Run: headless pygame with SDL's dummy video driver; simulated clock (each Clock.tick advances the game by its frame time, no real sleeping); random seed 0; keys injected as events and as key.get_pressed() state; mouse plan: one left click at the window centre at the start of phase 2, then a move to the lower-right quarter at the start of phase 3; restart key SPACE tapped at the start of phases 3 and 4.
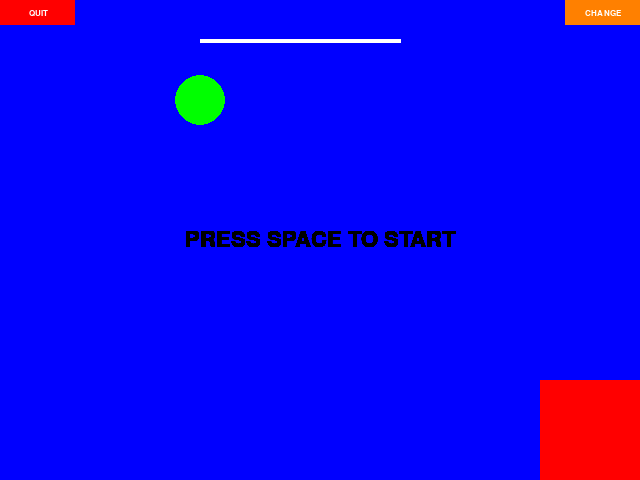
Frame 1 of 4 · flips 1–60 · no input
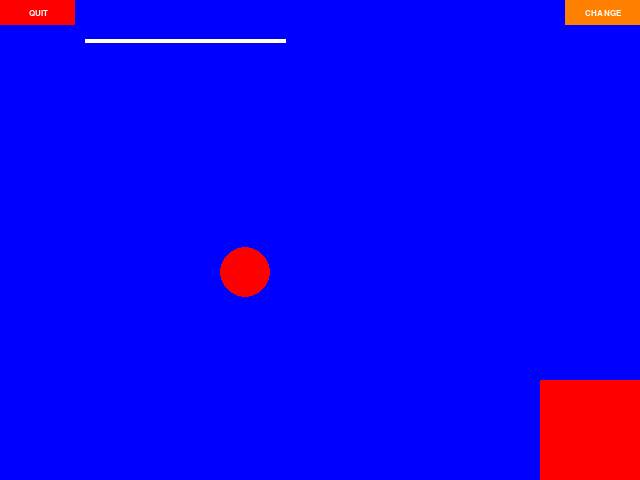
Frame 2 of 4 · flips 61–180 · clicked the window centre · tapped SPACE, RETURN · held RIGHT (→), D
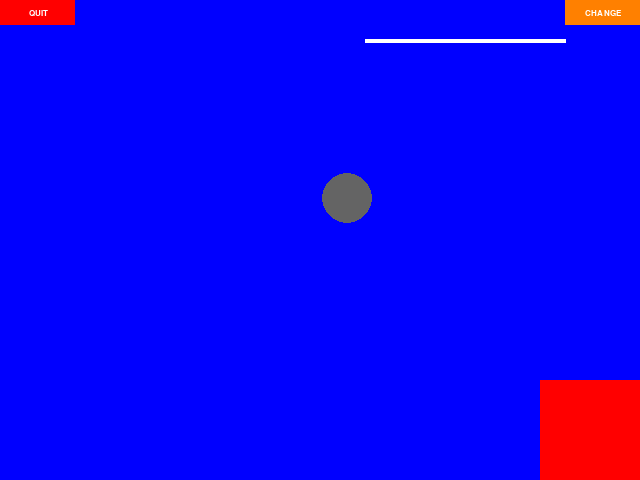
Frame 3 of 4 · flips 181–300 · moved the mouse to the lower-right quarter · tapped SPACE · held DOWN (↓), S
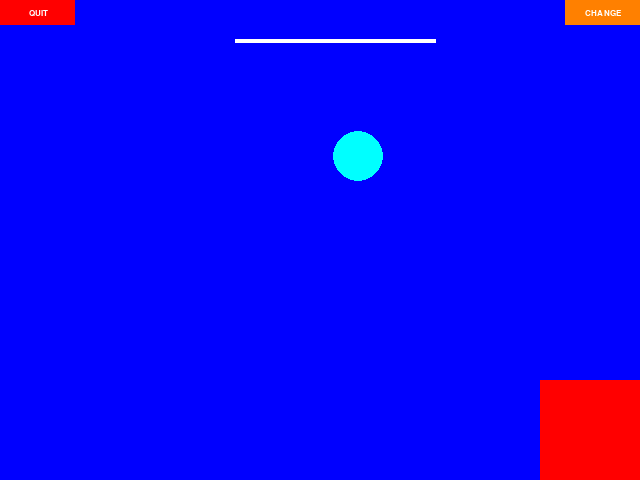
Frame 4 of 4 · flips 301–420 · tapped SPACE · held LEFT (←), A, UP (↑), W

The pygame program that drew these frames:

"""
    #advanced_final.py (program v.1.0.0)
    Copyright (C) 2018  Ryan I Callahan

    This program is free software: you can redistribute it and/or modify
    it under the terms of the GNU General Public License as published by
    the Free Software Foundation, either version 3 of the License, or
    (at your option) any later version.

    This program is distributed in the hope that it will be useful,
    but WITHOUT ANY WARRANTY; without even the implied warranty of
    MERCHANTABILITY or FITNESS FOR A PARTICULAR PURPOSE.  See the
    GNU General Public License for more details.

    You should have received a copy of the GNU General Public License
    along with this program.  If not, see <https://www.gnu.org/licenses/>.
"""
import pygame
import sys
import random
from pygame.locals import *

window_height = 480
window_width = 640

play = False

tick = 80
screen = pygame.display.set_mode((window_width, window_height))
pygame.display.set_caption("Advanced Final")
clock = pygame.time.Clock()


#            R    G    B
GRAY     = (100, 100, 100)
NAVYBLUE = ( 60,  60, 100)
WHITE    = (255, 255, 255)
RED      = (255,   0,   0)
GREEN    = (  0, 255,   0)
BLUE     = (  0,   0, 255)
YELLOW   = (255, 255,   0)
ORANGE   = (255, 128,   0)
PURPLE   = (255,   0, 255)
CYAN     = (  0, 255, 255)
BLACK    = (  0,   0,   0)

class Entity(pygame.sprite.Sprite):
    """Inherited by any object in the game."""

    def __init__(self, x, y, width, height):
        pygame.sprite.Sprite.__init__(self)

        self.x = x
        self.y = y
        self.width = width
        self.height = height

        # This makes a rectangle around the entity, used for anything
        # from collision to moving around.
        self.rect = pygame.Rect(self.x, self.y, self.width, self.height)

class Button:

    def __init__(self, x, y, height, width, color):
        self.x = x
        self.y = y
        self.height = height
        self.width = width
        self.color = color
        self.rect = Rect(self.x, self.y, self.width, self.height)


    def draw(self):
        pygame.draw.rect(screen, self.color, self.rect)


    def write(self, textcolor, script, fonttype, size):
        text = pygame.font.SysFont(fonttype, size)
        textSurfaceObj = text.render(script, True, textcolor)
        textRectObj = textSurfaceObj.get_rect()
        textRectObj.center = (((self.width / 2) + self.x), ((self.height / 2) + self.y))
        screen.blit(textSurfaceObj, textRectObj)

    def click(self, mouse_pos):
        return self.rect.collidepoint(mouse_pos[0], mouse_pos[1])

class Line:

    def __init__(self, x, y, color):
        self.x = x
        self.y = y
        self.color = color
        self.speed = 5
        self.Rect = pygame.Rect(self.x, self.y-2, 200, 4)

    def update(self):
        pygame.draw.line(screen, self.color, (self.x, self.y), (self.x+200, self.y), 4)
        self.Rect.x = self.x
        self.x += self.speed
        if self.x+200 == 640:
            self.speed *= -1
        if self.x == 0:
            self.speed *= -1

class Circle:

    def __init__(self, x, y, diameter,color):
        self.x = x
        self.y = y
        self.radius = int(diameter/2)
        self.color = color
        self.colorlist = [RED, GREEN, WHITE, PURPLE, BLACK, ORANGE, YELLOW, GRAY, NAVYBLUE, CYAN]
        self.xspeed = 5
        self.yspeed = 5
        self.Rect = pygame.Rect(self.x-self.radius, self.y-self.radius, 50, 50)
    def changespeed(self, xspeed, yspeed):
        if self.xspeed in range(-1, -7):
            self.xspeed = -xspeed
        if self.yspeed in range(-1, -7):
            self.yspeed = -yspeed
        if self.xspeed in range(1, 7):
            self.xspeed = xspeed
        if self.yspeed in range(1, 7):
            self.yspeed = yspeed

    def update(self):
        pygame.draw.circle(screen, self.color, (self.x, self.y), self.radius)
        self.x += self.xspeed
        self.y += self.yspeed
        self.Rect.x = self.x-self.radius
        self.Rect.y = self.y-self.radius

        if self.x + self.radius >= 640:
            self.xspeed *= -1
            self.color = random.choice(self.colorlist)
            if self.xspeed in range(-1,-7):
                self.xspeed = random.randint(-1, -6)
            if self.yspeed in range(-1, -7):
                self.yspeed = random.randint(-1, -6)
            if self.xspeed in range(1,7):
                self.xspeed = random.randint(1, 6)
            if self.yspeed in range(1,7):
                self.yspeed = random.randint(1, 6)

        if self.x - self.radius <= 0:
            self.xspeed *= -1
            self.color = random.choice(self.colorlist)
            if self.xspeed in range(-1,-7):
                self.xspeed = random.randint(-1, -6)
            if self.yspeed in range(-1, -7):
                self.yspeed = random.randint(-1, -6)
            if self.xspeed in range(1,7):
                self.xspeed = random.randint(1, 6)
            if self.yspeed in range(1,7):
                self.yspeed = random.randint(1, 6)

        if self.y + self.radius >= 480:
            self.yspeed *= -1
            self.color = random.choice(self.colorlist)
            if self.xspeed in range(-1,-7):
                self.xspeed = random.randint(-1, -6)
            if self.yspeed in range(-1, -7):
                self.yspeed = random.randint(-1, -6)
            if self.xspeed in range(1,7):
                self.xspeed = random.randint(1, 6)
            if self.yspeed in range(1,7):
                self.yspeed = random.randint(1, 6)
        if self.y - self.radius <= 0:
            self.yspeed *= -1
            self.color = random.choice(self.colorlist)
            if self.xspeed in range(-1,-7):
                self.xspeed = random.randint(-1, -6)
            if self.yspeed in range(-1, -7):
                self.yspeed = random.randint(-1, -6)
            if self.xspeed in range(1,7):
                self.xspeed = random.randint(1, 6)
            if self.yspeed in range(1,7):
                self.yspeed = random.randint(1, 6)

        if self.Rect.colliderect(line.Rect):
            self.yspeed *= -1
            self.color = random.choice(self.colorlist)
            if self.xspeed in range(-1,-7):
                self.xspeed = random.randint(-1, -6)
            if self.yspeed in range(-1, -7):
                self.yspeed = random.randint(-1, -6)
            if self.xspeed in range(1,7):
                self.xspeed = random.randint(1, 6)
            if self.yspeed in range(1,7):
                self.yspeed = random.randint(1, 6)

        if self.Rect.colliderect(rectangle.top):
            self.yspeed *= -1
            self.color = random.choice(self.colorlist)
            if self.xspeed in range(-1,-7):
                self.xspeed = random.randint(-1, -6)
            if self.yspeed in range(-1, -7):
                self.yspeed = random.randint(-1, -6)
            if self.xspeed in range(1,7):
                self.xspeed = random.randint(1, 6)
            if self.yspeed in range(1,7):
                self.yspeed = random.randint(1, 6)

        if self.Rect.colliderect(rectangle.left):
            self.xspeed *= -1
            self.color = random.choice(self.colorlist)
            if self.xspeed in range(-1,-7):
                self.xspeed = random.randint(-1, -6)
            if self.yspeed in range(-1, -7):
                self.yspeed = random.randint(-1, -6)
            if self.xspeed in range(1,7):
                self.xspeed = random.randint(1, 6)
            if self.yspeed in range(1,7):
                self.yspeed = random.randint(1, 6)




class Rectangle:

    def __init__(self, x, y, width, height, color):
        self.x = x
        self.y = y
        self.width = width
        self.height = height
        self.rect = (self.x, self.y, self.width, self.height)
        self.color = color
        self.Rect = pygame.Rect(self.rect)
        self.top = pygame.Rect(self.x+1, self.y, self.width-1, 1)
        self.left = pygame.Rect(self.x, self.y+1, 1, self.height-1)

    def update(self):
        pygame.draw.rect(screen, self.color, self.rect)
        self.Rect.x = self.x
        self.Rect.y = self.y

pygame.init()

line = Line(200, 40, WHITE)
circle = Circle(200, 100, 50, GREEN)
rectangle = Rectangle(window_width-100, window_height-100, 100, 100, RED)
changebutton = Button(window_width-75, 0, 25, 75, ORANGE)
quitbutton = Button(0, 0, 25, 75, RED)
playbutton = Button(0, 0, window_height, window_width, WHITE)
screen.fill(BLUE)
line.update()
circle.update()
rectangle.update()
changebutton.draw()
changebutton.write(WHITE, "CHANGE", "Arial", 12)
quitbutton.draw()
quitbutton.write(WHITE, "QUIT", "Arial", 12)

while True:
    if play == True:
        screen.fill(BLUE)
        line.update()
        circle.update()
        rectangle.update()
        changebutton.draw()
        changebutton.write(WHITE, "CHANGE", "Arial", 12)
        quitbutton.draw()
        quitbutton.write(WHITE, "QUIT", "Arial", 12)

        for event in pygame.event.get():
            if event.type == QUIT:
                pygame.quit()
                sys.exit()
            if event.type == MOUSEBUTTONUP:
                if changebutton.click(pygame.mouse.get_pos()):
                    circle.changespeed(random.randint(1,6), random.randint(1,6))
                if quitbutton.click(pygame.mouse.get_pos()):
                    pygame.quit()
                    sys.exit()
            if event.type == pygame.KEYUP:
                if event.key == pygame.K_ESCAPE:
                    pygame.quit()
                    sys.exit()
    else:
        playbutton.write(BLACK, "PRESS SPACE TO START", "Arial", 32)
        for event in pygame.event.get():
            if event.type == QUIT:
                pygame.quit()
                sys.exit()
            if event.type == pygame.KEYUP:
                if event.key == pygame.K_SPACE:
                    play = True
                if event.key == pygame.K_ESCAPE:
                    pygame.quit()
                    sys.exit()


    pygame.display.flip()
    clock.tick(tick)
